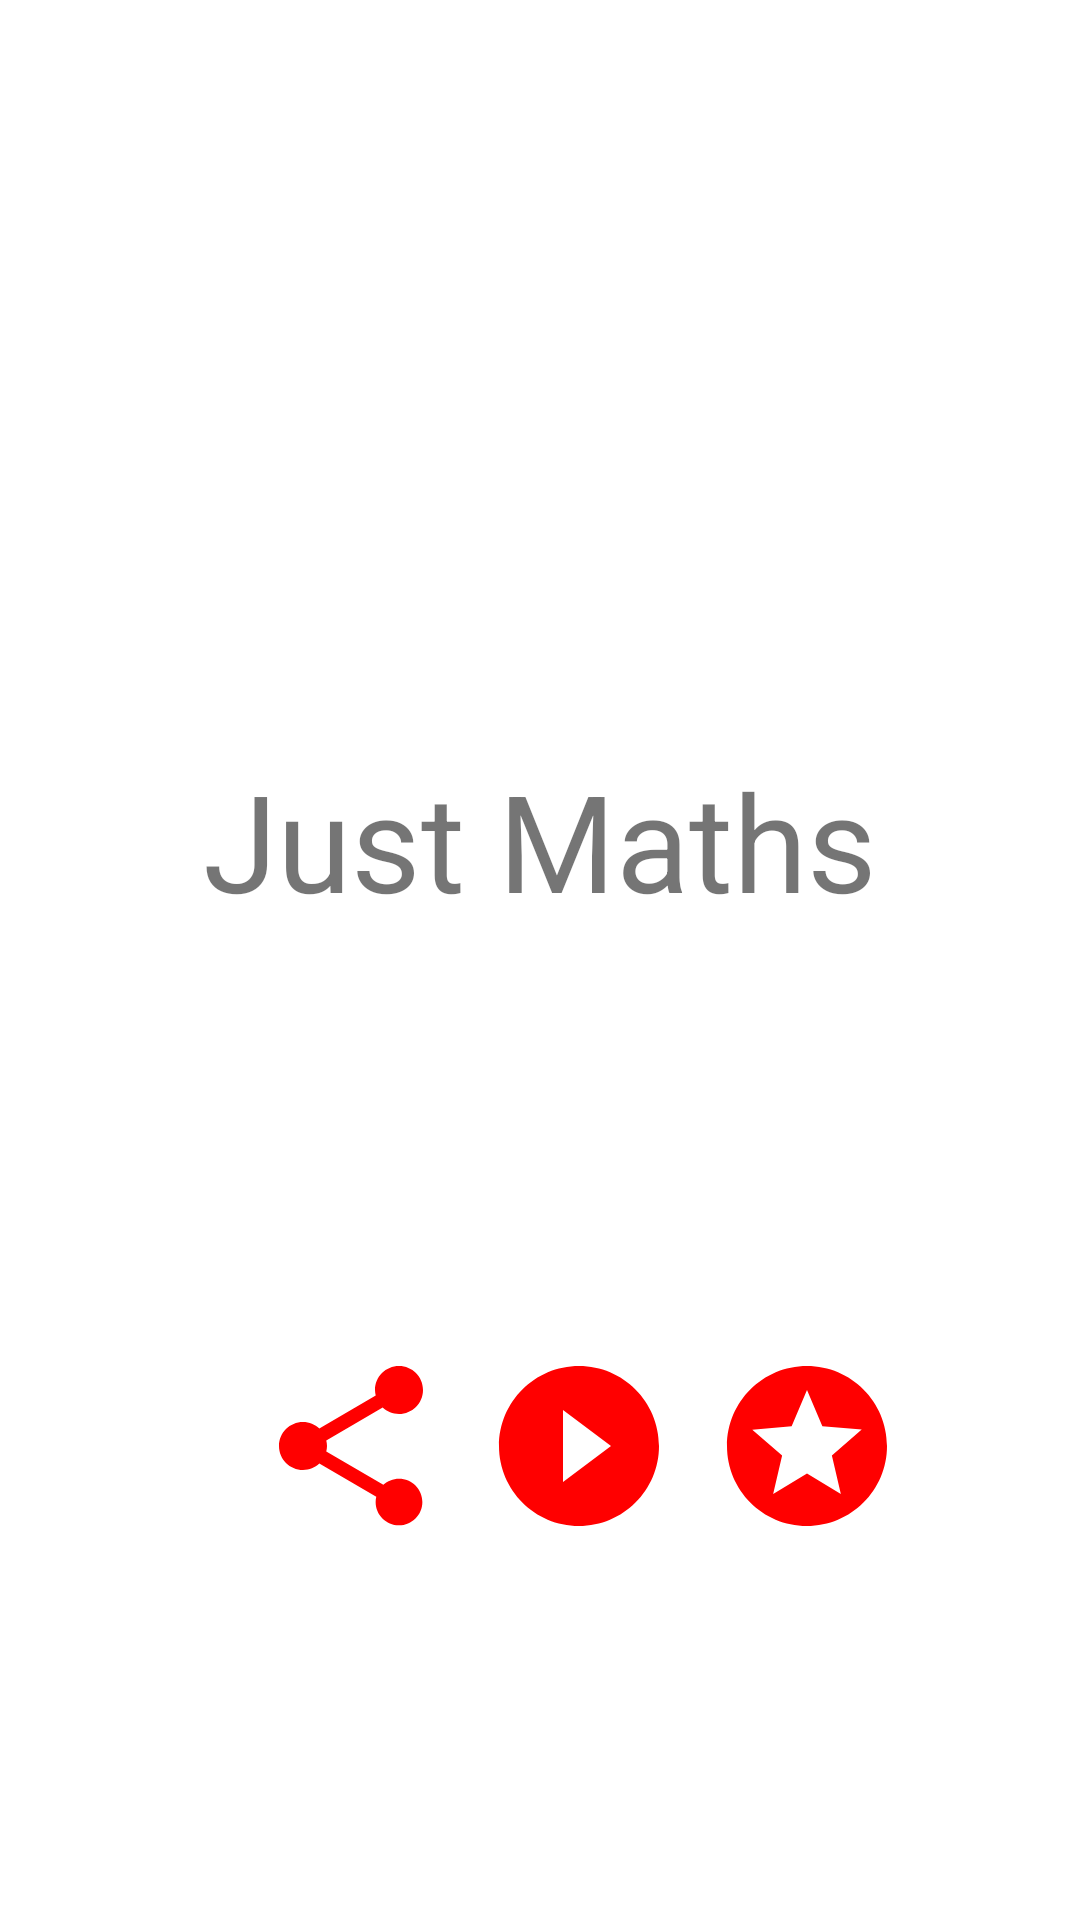

Reconstruct the res/layout file that produces this screen, plus the resources it refers to.
<!-- AndroidManifest.xml: application theme Theme.JustMath -->
<!-- res/layout/activity_main.xml -->
<?xml version="1.0" encoding="utf-8"?>
<RelativeLayout
    xmlns:android="http://schemas.android.com/apk/res/android"
    xmlns:app="http://schemas.android.com/apk/res-auto"
    xmlns:tools="http://schemas.android.com/tools"
    android:layout_width="match_parent"
    android:layout_height="match_parent"
    tools:context=".MainActivity">

    <TextView
        android:layout_width="wrap_content"
        android:layout_height="wrap_content"
        android:text="Just Maths"
        android:textSize="45sp"
        android:layout_centerHorizontal="true"
        android:layout_marginTop="250dp"/>

    <ImageButton
        android:id="@+id/img1S"
        android:layout_width="wrap_content"
        android:layout_height="wrap_content"
        android:src="@drawable/ic_baseline_share_64"
        android:layout_marginTop="450dp"
        android:layout_marginLeft="85dp"
        android:background="@android:color/transparent" />

    <ImageButton
        android:id="@+id/img2P"
        android:layout_width="wrap_content"
        android:layout_height="wrap_content"
        android:src="@drawable/ic_baseline_play_circle_filled_64"
        android:layout_marginTop="450dp"
        android:paddingHorizontal="12dp"
        android:background="@android:color/transparent"
        android:layout_toRightOf="@+id/img1S" />

    <ImageButton
        android:id="@+id/img3R"
        android:layout_width="wrap_content"
        android:layout_height="wrap_content"
        android:src="@drawable/ic_baseline_stars_64"
        android:layout_marginTop="450dp"
        android:background="@android:color/transparent"
        android:layout_toRightOf="@+id/img2P"/>



</RelativeLayout>
<!-- resources referenced by this layout -->
<resources>
  <!-- drawable ic_baseline_play_circle_filled_64 (drawable) -->
  <vector android:height="64dp" android:tint="#FF0000"
      android:viewportHeight="24" android:viewportWidth="24"
      android:width="64dp" xmlns:android="http://schemas.android.com/apk/res/android">
      <path android:fillColor="@android:color/white" android:pathData="M12,2C6.48,2 2,6.48 2,12s4.48,10 10,10 10,-4.48 10,-10S17.52,2 12,2zM10,16.5v-9l6,4.5 -6,4.5z"/>
  </vector>
  <!-- drawable ic_baseline_share_64 (drawable) -->
  <vector android:height="64dp" android:tint="#FF0000"
      android:viewportHeight="24" android:viewportWidth="24"
      android:width="64dp" xmlns:android="http://schemas.android.com/apk/res/android">
      <path android:fillColor="@android:color/white" android:pathData="M18,16.08c-0.76,0 -1.44,0.3 -1.96,0.77L8.91,12.7c0.05,-0.23 0.09,-0.46 0.09,-0.7s-0.04,-0.47 -0.09,-0.7l7.05,-4.11c0.54,0.5 1.25,0.81 2.04,0.81 1.66,0 3,-1.34 3,-3s-1.34,-3 -3,-3 -3,1.34 -3,3c0,0.24 0.04,0.47 0.09,0.7L8.04,9.81C7.5,9.31 6.79,9 6,9c-1.66,0 -3,1.34 -3,3s1.34,3 3,3c0.79,0 1.5,-0.31 2.04,-0.81l7.12,4.16c-0.05,0.21 -0.08,0.43 -0.08,0.65 0,1.61 1.31,2.92 2.92,2.92 1.61,0 2.92,-1.31 2.92,-2.92s-1.31,-2.92 -2.92,-2.92z"/>
  </vector>
  <!-- drawable ic_baseline_stars_64 (drawable) -->
  <vector android:height="64dp" android:tint="#FF0000"
      android:viewportHeight="24" android:viewportWidth="24"
      android:width="64dp" xmlns:android="http://schemas.android.com/apk/res/android">
      <path android:fillColor="@android:color/white" android:pathData="M11.99,2C6.47,2 2,6.48 2,12s4.47,10 9.99,10C17.52,22 22,17.52 22,12S17.52,2 11.99,2zM16.23,18L12,15.45 7.77,18l1.12,-4.81 -3.73,-3.23 4.92,-0.42L12,5l1.92,4.53 4.92,0.42 -3.73,3.23L16.23,18z"/>
  </vector>
  <style name="Theme.JustMath" parent="Theme.MaterialComponents.DayNight.DarkActionBar">
          
          <item name="colorPrimary">@color/purple_500</item>
          <item name="colorPrimaryVariant">@color/purple_700</item>
          <item name="colorOnPrimary">@color/white</item>
          
          <item name="colorSecondary">@color/teal_200</item>
          <item name="colorSecondaryVariant">@color/teal_700</item>
          <item name="colorOnSecondary">@color/black</item>
          
          <item name="android:statusBarColor" tools:targetApi="l">?attr/colorPrimaryVariant</item>
          
      </style>
  <!-- not gathered from this repository: default colours our renderer supplied (Android Studio template values) -->
  <color name="purple_500">#FF6200EE</color>
  <color name="purple_700">#FF3700B3</color>
  <color name="teal_200">#FF03DAC5</color>
  <color name="teal_700">#FF018786</color>
  <color name="black">#FF000000</color>
  <color name="white">#FFFFFFFF</color>
</resources>
